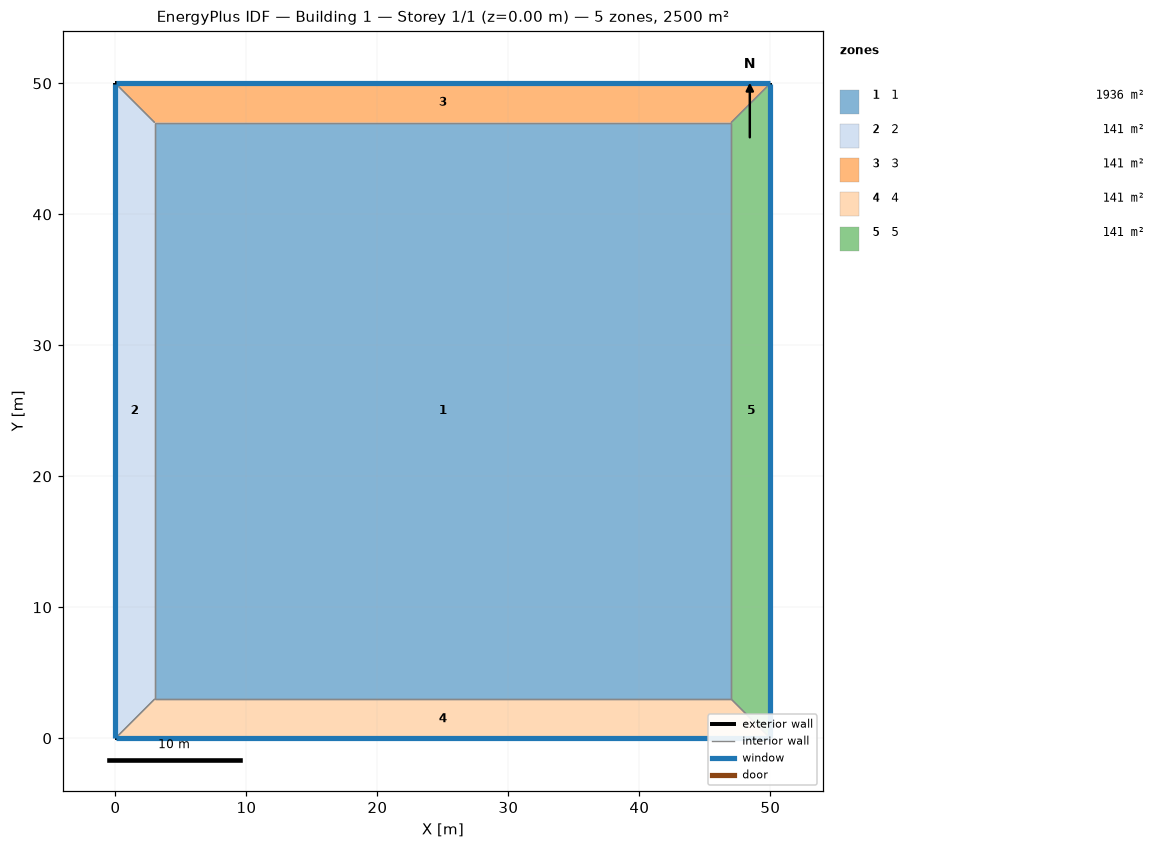
=== STOREY PLAN SPEC (per zone: floor XY polygon, exterior-wall plan segments, windows/doors) ===
zone 1: 1  (1936.0 m²)
  floor: (3.00, 3.00) (3.00, 47.00) (47.00, 47.00) (47.00, 3.00)
  interior walls: 4
zone 2: 2  (141.0 m²)
  floor: (0.00, 0.00) (0.00, 50.00) (3.00, 47.00) (3.00, 3.00)
  exterior wall: (0.00, 50.00) – (0.00, 0.00)  [50.0 m]
    window: (0.00, 49.97) – (0.00, 0.03)  [30.0 m²]
  interior walls: 3
zone 3: 3  (141.0 m²)
  floor: (0.00, 50.00) (50.00, 50.00) (47.00, 47.00) (3.00, 47.00)
  exterior wall: (50.00, 50.00) – (0.00, 50.00)  [50.0 m]
    window: (49.97, 50.00) – (0.03, 50.00)  [30.0 m²]
  interior walls: 3
zone 4: 4  (141.0 m²)
  floor: (50.00, 0.00) (0.00, 0.00) (3.00, 3.00) (47.00, 3.00)
  exterior wall: (0.00, 0.00) – (50.00, 0.00)  [50.0 m]
    window: (0.03, 0.00) – (49.97, 0.00)  [30.0 m²]
  interior walls: 3
zone 5: 5  (141.0 m²)
  floor: (50.00, 50.00) (50.00, 0.00) (47.00, 3.00) (47.00, 47.00)
  exterior wall: (50.00, 0.00) – (50.00, 50.00)  [50.0 m]
    window: (50.00, 0.03) – (50.00, 49.97)  [30.0 m²]
  interior walls: 3

=== DERIVED (storey summary) ===
Building: Building 1
Storey: 1 of 1  (floor level z = 0.00 m)
Storey gross floor area: 2500.0 m²
Zones on this storey: 5
  - 1: floor 1936.0 m²
  - 2: floor 141.0 m²; exterior wall 50.0 m (200.0 m²); 1 window(s) 30.0 m²; WWR 15.0%
  - 3: floor 141.0 m²; exterior wall 50.0 m (200.0 m²); 1 window(s) 30.0 m²; WWR 15.0%
  - 4: floor 141.0 m²; exterior wall 50.0 m (200.0 m²); 1 window(s) 30.0 m²; WWR 15.0%
  - 5: floor 141.0 m²; exterior wall 50.0 m (200.0 m²); 1 window(s) 30.0 m²; WWR 15.0%
Zone adjacency (shared interzone walls):
  - 1 ↔ 2
  - 1 ↔ 3
  - 1 ↔ 4
  - 1 ↔ 5
  - 2 ↔ 3
  - 2 ↔ 4
  - 3 ↔ 5
  - 4 ↔ 5